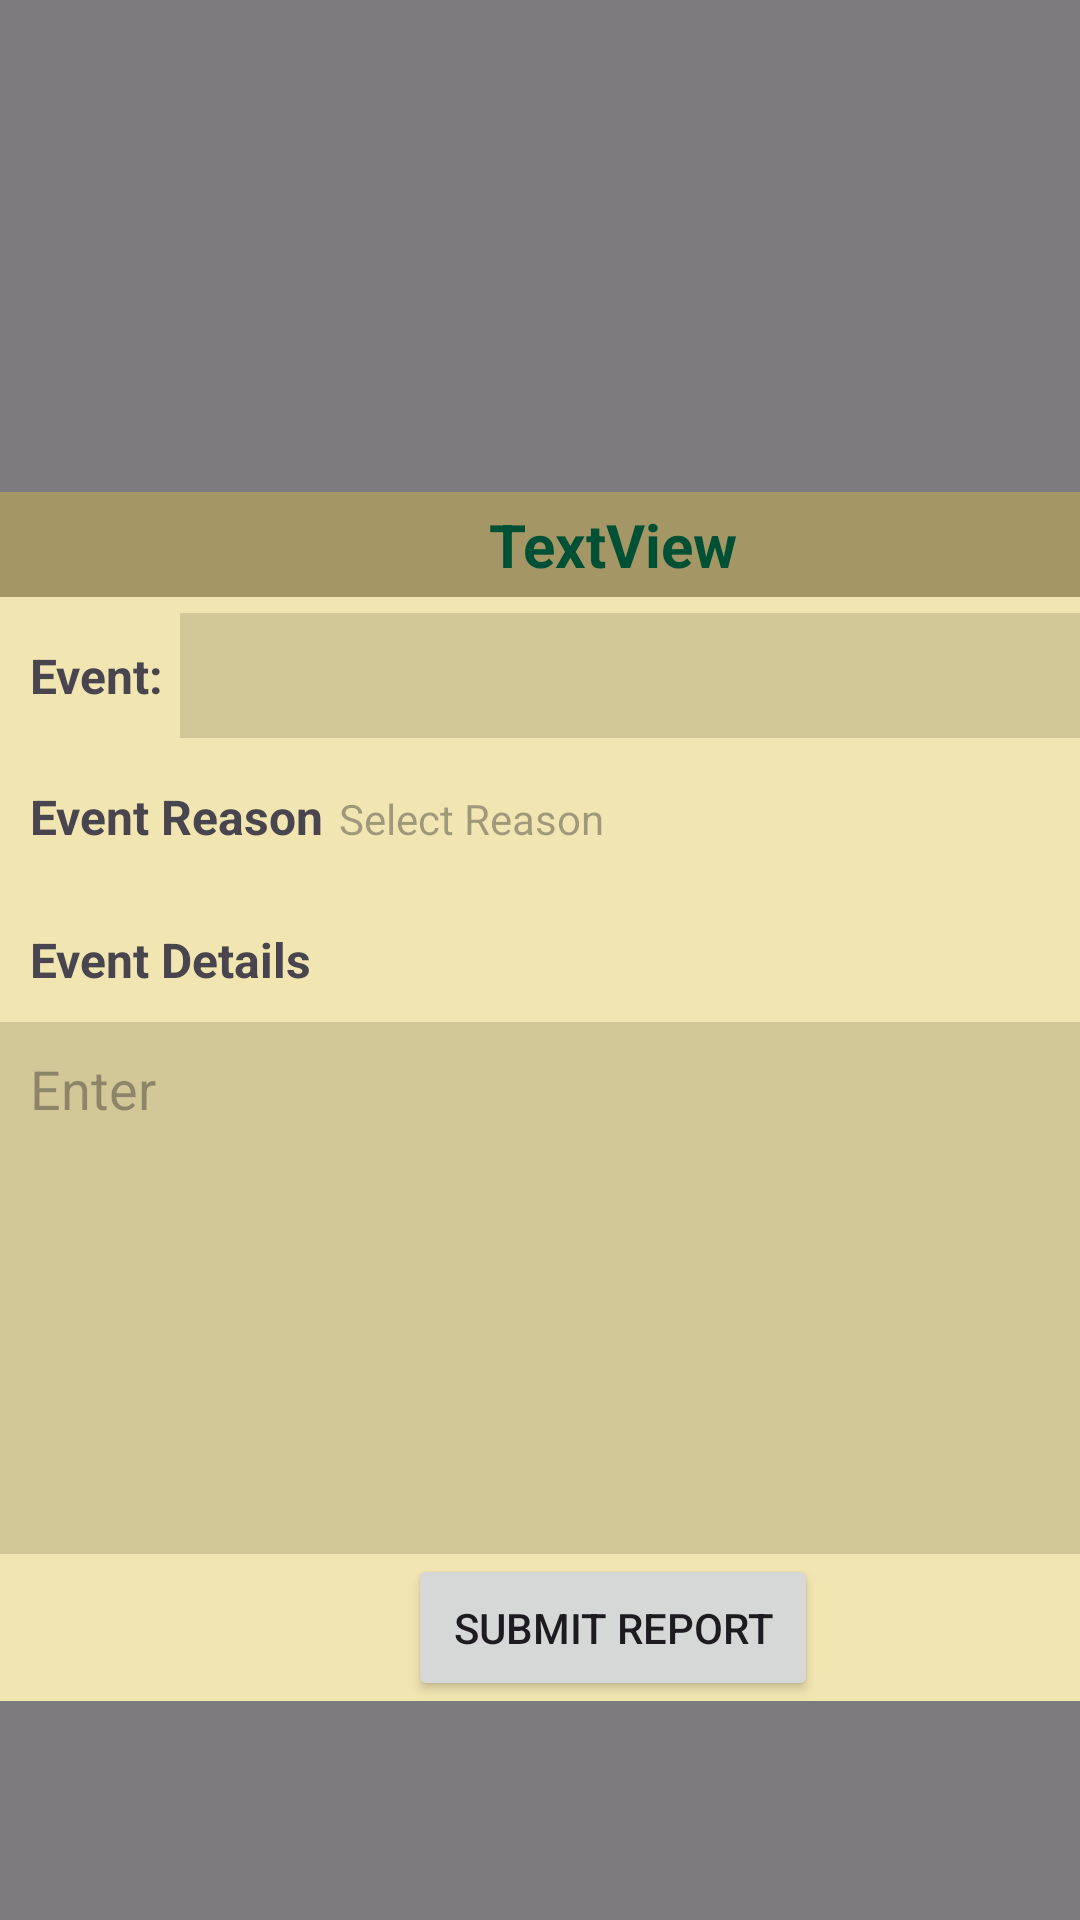

This screen was rendered from an Android layout file. Write that file and the resources it references.
<!-- AndroidManifest.xml: application theme Theme.Test -->
<!-- res/layout/activity_report_create.xml -->
<?xml version="1.0" encoding="utf-8"?>
<androidx.constraintlayout.widget.ConstraintLayout xmlns:android="http://schemas.android.com/apk/res/android"
    xmlns:app="http://schemas.android.com/apk/res-auto"
    xmlns:tools="http://schemas.android.com/tools"
    android:layout_width="match_parent"
    android:layout_height="match_parent"
    android:backgroundTint="@color/ic_launcher_background">


    <View
        android:layout_width="match_parent"
        android:layout_height="match_parent"
        android:background="#80000000" />

    <RelativeLayout
        android:layout_width="409dp"
        android:layout_height="403dp"
        android:layout_marginTop="164dp"
        android:background="@color/color_secondary"
        android:backgroundTint="@color/color_secondary"
        app:layout_constraintTop_toTopOf="parent"
        tools:ignore="MissingConstraints"
        tools:layout_editor_absoluteX="1dp">

        <LinearLayout
            android:layout_width="match_parent"
            android:layout_height="match_parent"
            android:layout_centerInParent="false"
            android:orientation="vertical">

            <TextView
                android:layout_width="match_parent"
                android:layout_height="35dp"
                android:layout_gravity="center"
                android:layout_weight="0"
                android:background="@color/color_tertiary"
                android:gravity="center"
                android:text="TextView"
                android:textAlignment="center"
                android:textColor="@color/color_primary"
                android:textSize="20sp"
                android:textStyle="bold"
                tools:text="Report an Event" />

            <LinearLayout
                android:layout_width="match_parent"
                android:layout_height="50dp"
                android:orientation="horizontal">

                <TextView
                    android:layout_width="60dp"
                    android:layout_height="wrap_content"
                    android:layout_weight="0"
                    android:paddingVertical="10dp"
                    android:paddingLeft="10dp"
                    android:text="Event:"
                    android:textSize="16sp"
                    android:textStyle="bold" />

                <com.google.android.material.textfield.TextInputLayout
                    android:layout_width="match_parent"
                    android:layout_height="wrap_content"
                    android:layout_weight="0">

                    <com.google.android.material.textfield.TextInputEditText
                        android:id="@+id/inputReportEventName"
                        android:layout_width="325dp"
                        android:layout_height="wrap_content"
                        android:background="#D1C797"
                        android:includeFontPadding="true"
                        android:padding="10dp" />

                </com.google.android.material.textfield.TextInputLayout>
            </LinearLayout>

            <LinearLayout
                android:layout_width="match_parent"
                android:layout_height="50dp"
                android:layout_weight="0"
                android:orientation="horizontal">

                <TextView
                    android:layout_width="wrap_content"
                    android:layout_height="wrap_content"
                    android:layout_weight="0"
                    android:paddingVertical="10dp"
                    android:paddingLeft="10dp"
                    android:text="Event Reason"
                    android:textSize="16sp"
                    android:textStyle="bold" />

                <Button
                    android:id="@+id/inputReportEventReason"
                    style="?android:spinnerStyle"
                    android:layout_width="match_parent"
                    android:layout_height="wrap_content"
                    android:layout_weight="1"
                    android:hint="Select Reason"
                    android:maxLength="100"
                    android:onClick='openDatePicker'
                    android:padding="5dp"
                    android:text=""
                    android:textColor="@color/black" />

            </LinearLayout>

            <LinearLayout
                android:layout_width="match_parent"
                android:layout_height="match_parent"
                android:layout_weight="0"
                android:orientation="vertical">

                <TextView
                    android:layout_width="wrap_content"
                    android:layout_height="wrap_content"
                    android:layout_weight="0"
                    android:paddingVertical="10dp"
                    android:paddingLeft="10dp"
                    android:text="Event Details"
                    android:textSize="16sp"
                    android:textStyle="bold" />

                <com.google.android.material.textfield.TextInputEditText
                    android:id="@+id/inputReportEventDetail"
                    android:layout_width="match_parent"
                    android:layout_height="140dp"
                    android:layout_weight="1"
                    android:background="#D1C797"
                    android:gravity="start"
                    android:hint="Enter "
                    android:includeFontPadding="true"
                    android:padding="10dp"
                    android:textAlignment="textStart" />

                <Button
                    android:id="@+id/btnSubmitReports"
                    android:layout_width="wrap_content"
                    android:layout_height="wrap_content"
                    android:layout_gravity="center"
                    android:layout_weight="0"
                    android:padding="15dp"
                    android:text="Submit Report" />

            </LinearLayout>

        </LinearLayout>

    </RelativeLayout>

</androidx.constraintlayout.widget.ConstraintLayout>
<!-- resources referenced by this layout -->
<resources>
  <color name="black">#FF000000</color>
  <color name="color_primary">#005035</color>
  <color name="color_secondary">#F1E6B2</color>
  <color name="color_tertiary">#A49665</color>
  <color name="ic_launcher_background">#005035</color>
  <style name="Theme.Test" parent="Base.Theme.Test" />
  <style name="Base.Theme.Test" parent="Theme.Material3.DayNight.NoActionBar">
          
          <item name="colorPrimary">@color/color_primary</item>
          <item name="colorSecondary">@color/color_secondary</item>
          <item name="colorSecondaryVariant">@color/color_tertiary</item>
          <item name="android:statusBarColor">@color/color_primary</item>
          
      </style>
</resources>
